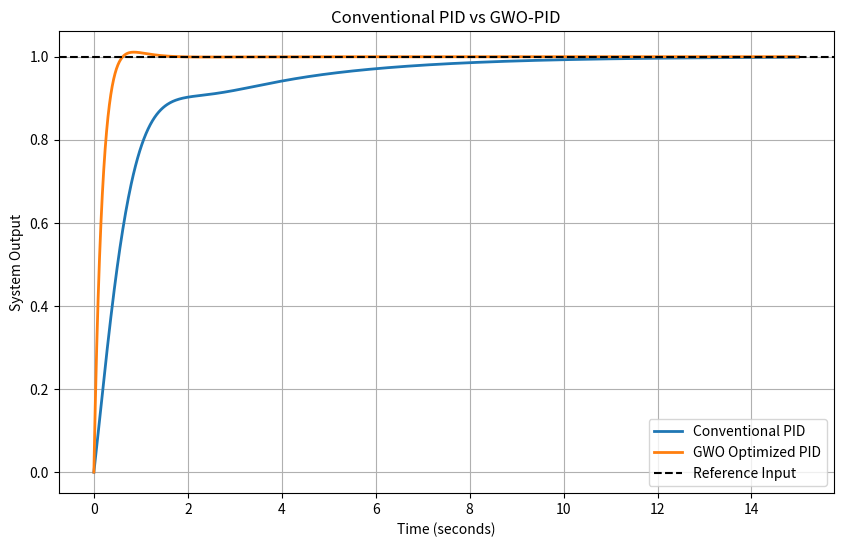
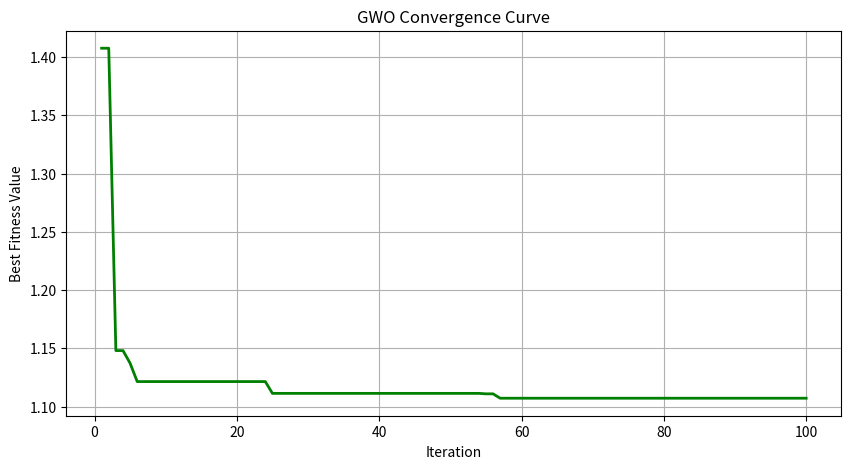
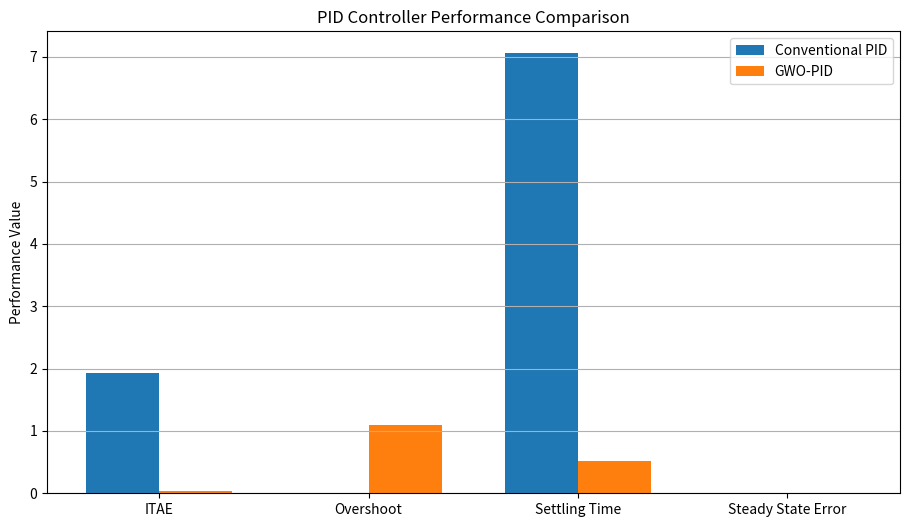

Generate these figures, in order, with matplotlib:

import numpy as np
import matplotlib.pyplot as plt
import pandas as pd
from scipy import signal

# =====================================================
# 1. INDUSTRIAL PROCESS MODEL
# =====================================================

# G(s) = 1 / (s^2 + 3s + 2)

T_END = 15
N_POINTS = 1000

t = np.linspace(0, T_END, N_POINTS)


# =====================================================
# 2. PID CONTROLLER SIMULATION
# =====================================================

def simulate_pid(Kp, Ki, Kd):

    # Closed-loop transfer function:
    # Gcl(s) = (Kd*s^2 + Kp*s + Ki) /
    #          (s^3 + (3+Kd)*s^2 + (2+Kp)*s + Ki)

    numerator = [Kd, Kp, Ki]
    denominator = [1, 3 + Kd, 2 + Kp, Ki]

    try:
        poles = np.roots(denominator)

        # Reject unstable systems
        if np.any(np.real(poles) >= 0):
            return None

        system = signal.TransferFunction(
            numerator, denominator
        )

        time, output = signal.step(system, T=t)

        if not np.all(np.isfinite(output)):
            return None

        return time, output

    except (ValueError, FloatingPointError):
        return None


# =====================================================
# 3. PERFORMANCE PARAMETERS
# =====================================================

def calculate_performance(Kp, Ki, Kd):

    result = simulate_pid(Kp, Ki, Kd)

    if result is None:
        return None

    time, output = result

    reference = 1.0
    error = reference - output

    # Integral Time Absolute Error
    ITAE = np.trapezoid(time * np.abs(error), time)

    # Maximum overshoot in percentage
    overshoot = max(
        0,
        (np.max(output) - reference) * 100
    )

    # Settling time using 2% criterion
    outside_band = np.where(
        np.abs(error) > 0.02 * reference
    )[0]

    if len(outside_band) == 0:
        settling_time = 0
    elif outside_band[-1] == len(time) - 1:
        settling_time = T_END
    else:
        settling_time = time[outside_band[-1] + 1]

    # Steady-state error
    steady_state_error = abs(reference - output[-1])

    # Weighted fitness function
    fitness = (
        ITAE
        + 0.05 * overshoot
        + 2.0 * settling_time
        + 100.0 * steady_state_error
    )

    return {
        "ITAE": ITAE,
        "Overshoot": overshoot,
        "Settling Time": settling_time,
        "Steady State Error": steady_state_error,
        "Fitness": fitness
    }


# =====================================================
# 4. GREY WOLF OPTIMIZATION (GWO)
# =====================================================

def GWO(objective, search_agents=30, max_iter=100):

    dimensions = 3

    # PID parameter boundaries
    lower_bound = np.array([0.01, 0.01, 0.01])
    upper_bound = np.array([20.0, 20.0, 10.0])

    # Initialize wolves
    wolves = np.random.uniform(
        lower_bound,
        upper_bound,
        (search_agents, dimensions)
    )

    alpha_pos = np.zeros(dimensions)
    beta_pos = np.zeros(dimensions)
    delta_pos = np.zeros(dimensions)

    alpha_score = float("inf")
    beta_score = float("inf")
    delta_score = float("inf")

    convergence_curve = []

    # Main optimization loop
    for iteration in range(max_iter):

        for i in range(search_agents):

            fitness = objective(*wolves[i])

            if not np.isfinite(fitness):
                fitness = float("inf")

            if fitness < alpha_score:
                delta_score = beta_score
                delta_pos = beta_pos.copy()

                beta_score = alpha_score
                beta_pos = alpha_pos.copy()

                alpha_score = fitness
                alpha_pos = wolves[i].copy()

            elif fitness < beta_score:
                delta_score = beta_score
                delta_pos = beta_pos.copy()

                beta_score = fitness
                beta_pos = wolves[i].copy()

            elif fitness < delta_score:
                delta_score = fitness
                delta_pos = wolves[i].copy()

        # Linearly decreasing parameter
        a = 2 - 2 * iteration / max_iter

        # Update wolf positions
        for i in range(search_agents):

            new_positions = []

            for leader in [
                alpha_pos,
                beta_pos,
                delta_pos
            ]:

                r1 = np.random.random(dimensions)
                r2 = np.random.random(dimensions)

                A = 2 * a * r1 - a
                C = 2 * r2

                D = np.abs(C * leader - wolves[i])

                X = leader - A * D

                new_positions.append(X)

            wolves[i] = np.mean(
                new_positions, axis=0
            )

            # Maintain search boundaries
            wolves[i] = np.clip(
                wolves[i],
                lower_bound,
                upper_bound
            )

        convergence_curve.append(alpha_score)

        print(
            f"Iteration {iteration + 1}/{max_iter} "
            f"| Best Fitness: {alpha_score:.6f}"
        )

    return alpha_pos, alpha_score, convergence_curve


# =====================================================
# 5. FITNESS FUNCTION FOR GWO
# =====================================================

def objective(Kp, Ki, Kd):

    result = calculate_performance(Kp, Ki, Kd)

    if result is None:
        return 1e10

    return result["Fitness"]


# =====================================================
# 6. CONVENTIONAL PID PARAMETERS
# =====================================================

# Baseline PID settings for comparison.
# These are illustrative fixed gains, not a
# claimed Ziegler-Nichols tuning result.

Kp_conventional = 5.0
Ki_conventional = 2.0
Kd_conventional = 1.0

conventional_metrics = calculate_performance(
    Kp_conventional,
    Ki_conventional,
    Kd_conventional
)


# =====================================================
# 7. RUN GREY WOLF OPTIMIZATION
# =====================================================

print("\nStarting Grey Wolf Optimization...\n")

best_pid, best_fitness, convergence = GWO(
    objective,
    search_agents=30,
    max_iter=100
)

Kp_opt, Ki_opt, Kd_opt = best_pid

print("\nOPTIMAL PID PARAMETERS")
print("----------------------")
print("Kp =", Kp_opt)
print("Ki =", Ki_opt)
print("Kd =", Kd_opt)


# =====================================================
# 8. EVALUATE OPTIMIZED PID
# =====================================================

optimized_metrics = calculate_performance(
    Kp_opt,
    Ki_opt,
    Kd_opt
)

print("\nOPTIMIZED PID PERFORMANCE")
print("-------------------------")

for key, value in optimized_metrics.items():
    print(f"{key}: {value:.6f}")


# =====================================================
# 9. PERFORMANCE COMPARISON
# =====================================================

comparison = pd.DataFrame(
    [conventional_metrics, optimized_metrics],
    index=["Conventional PID", "GWO-PID"]
)

print("\nPERFORMANCE COMPARISON")
print(comparison.to_string())


# =====================================================
# 10. RESPONSE CURVE COMPARISON
# =====================================================

time1, output1 = simulate_pid(
    Kp_conventional,
    Ki_conventional,
    Kd_conventional
)

time2, output2 = simulate_pid(
    Kp_opt,
    Ki_opt,
    Kd_opt
)

plt.figure(figsize=(10, 6))

plt.plot(
    time1,
    output1,
    label="Conventional PID",
    linewidth=2
)

plt.plot(
    time2,
    output2,
    label="GWO Optimized PID",
    linewidth=2
)

plt.axhline(
    y=1.0,
    color="black",
    linestyle="--",
    label="Reference Input"
)

plt.xlabel("Time (seconds)")
plt.ylabel("System Output")
plt.title("Conventional PID vs GWO-PID")

plt.legend()
plt.grid(True)
plt.show()


# =====================================================
# 11. GWO CONVERGENCE CURVE
# =====================================================

plt.figure(figsize=(10, 5))

plt.plot(
    range(1, len(convergence) + 1),
    convergence,
    color="green",
    linewidth=2
)

plt.xlabel("Iteration")
plt.ylabel("Best Fitness Value")
plt.title("GWO Convergence Curve")

plt.grid(True)
plt.show()


# =====================================================
# 12. PERFORMANCE METRICS GRAPH
# =====================================================

metrics = [
    "ITAE",
    "Overshoot",
    "Settling Time",
    "Steady State Error"
]

x = np.arange(len(metrics))
width = 0.35

plt.figure(figsize=(11, 6))

plt.bar(
    x - width / 2,
    [conventional_metrics[m] for m in metrics],
    width,
    label="Conventional PID"
)

plt.bar(
    x + width / 2,
    [optimized_metrics[m] for m in metrics],
    width,
    label="GWO-PID"
)

plt.xticks(x, metrics)
plt.ylabel("Performance Value")
plt.title("PID Controller Performance Comparison")

plt.legend()
plt.grid(axis="y")
plt.show()
